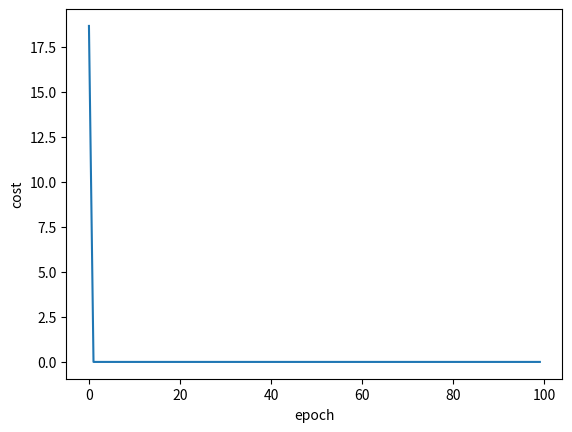

Reproduce this figure in Python.
import matplotlib.pyplot as plt
import numpy as np

# 分治算法
# 数据集
x_data = [1.0, 2.0, 3.0]
y_data = [2.0, 4.0, 6.0]
 
# initial guess of weight 
# 初始权重
begin = -50
end = 50
step = 10
w = np.arange(begin , end , step)

# 前馈
# define the model linear model y = w*x
def forward(x):
    return x*w

# 定义损失代价函数
#define the cost function MSE 
def cost(xs, ys):
    cost = 0
    for x, y in zip(xs,ys):
        y_pred = forward(x)
        cost += (y_pred - y)**2
    cost = cost / len(xs)
    # 找到最小cost对应的索引
    min_idx = np.argmin(cost)
    return cost, min_idx  # 返回cost数组和最小值索引

# 定义分治算法，找出cost最小的点的w
def fenzhi(best_w,step):
    new_step = step / 10
    start = best_w - 50*new_step
    end = best_w + 50*new_step
    w = np.arange(start, end, new_step)
    return w
 
# 记录
epoch_list = []
cost_list = []
print('predict (before training)', 4, forward(4))

# 训练
for epoch in range(100):
    cost_val, min_idx = cost(x_data, y_data)  # 获取最小索引
    best_w = w[min_idx]  # 通过索引获取最佳w值
    w = fenzhi(best_w,step)  # 需要调整fenzhi函数以基于best_w生成新范围
    
    # 更新权值
    print('epoch:', epoch, 'w=', best_w, 'loss=', cost_val[min_idx])
    epoch_list.append(epoch)
    cost_list.append(cost_val[min_idx])  # 记录最小cost值

# 绘图
print('predict (after training)', 4, forward(4))
plt.plot(epoch_list,cost_list)
plt.ylabel('cost')
plt.xlabel('epoch')
plt.show() 